Image classification data set "Parkinsons-disease-prediction-using-CNN-main" (AmanK1203/Parkinsons-disease on GitHub). Class labels (2): healthy, Parkinsons.

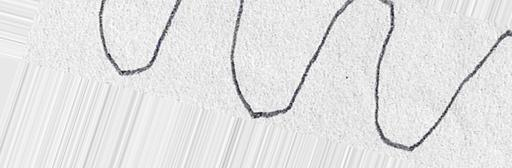
Label: healthy

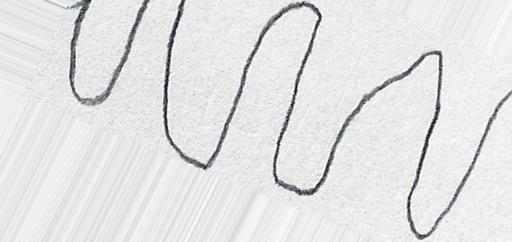
Label: healthy

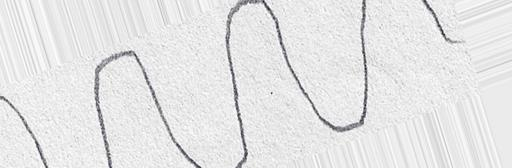
Label: healthy

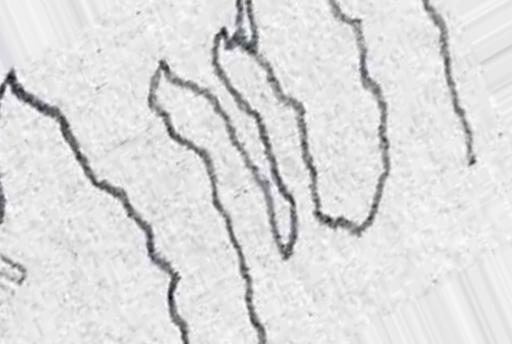
Label: Parkinsons

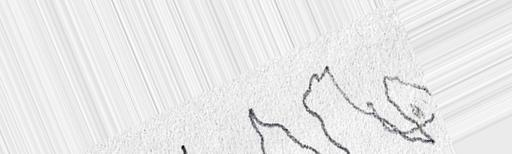
Label: Parkinsons

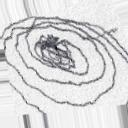
Label: Parkinsons
